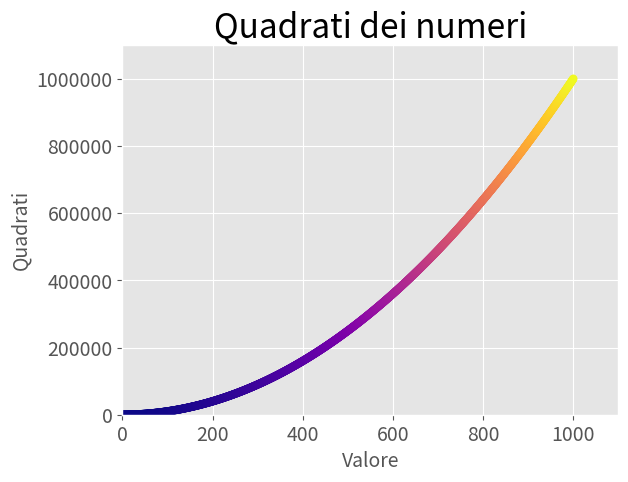

Reproduce this figure in Python. (Note: this script raises an exception after producing the figure.)
import matplotlib.pyplot as plt

massimo_input = 1000
input_valori = range(1, massimo_input +1)
quadrati = [x ** 2 for x in input_valori]

plt.style.use("ggplot")

fig, ax = plt.subplots()
ax.scatter(input_valori,quadrati, s = 30, c = quadrati, cmap = plt.cm.plasma)

# impostare titolo del grafico e assi
ax.set_title("Quadrati dei numeri", fontsize = 24)
ax.set_xlabel("Valore", fontsize = 14)
ax.set_ylabel("Quadrati", fontsize = 14)
ax.tick_params(labelsize = 14)

ax.axis([0, 1100, 0, 1_100_000])
ax.ticklabel_format(style = "plain")

counter = 3
# plt.show()
plt.savefig(f"img/figura_quadrati{counter}.png", bbox_inches = "tight")